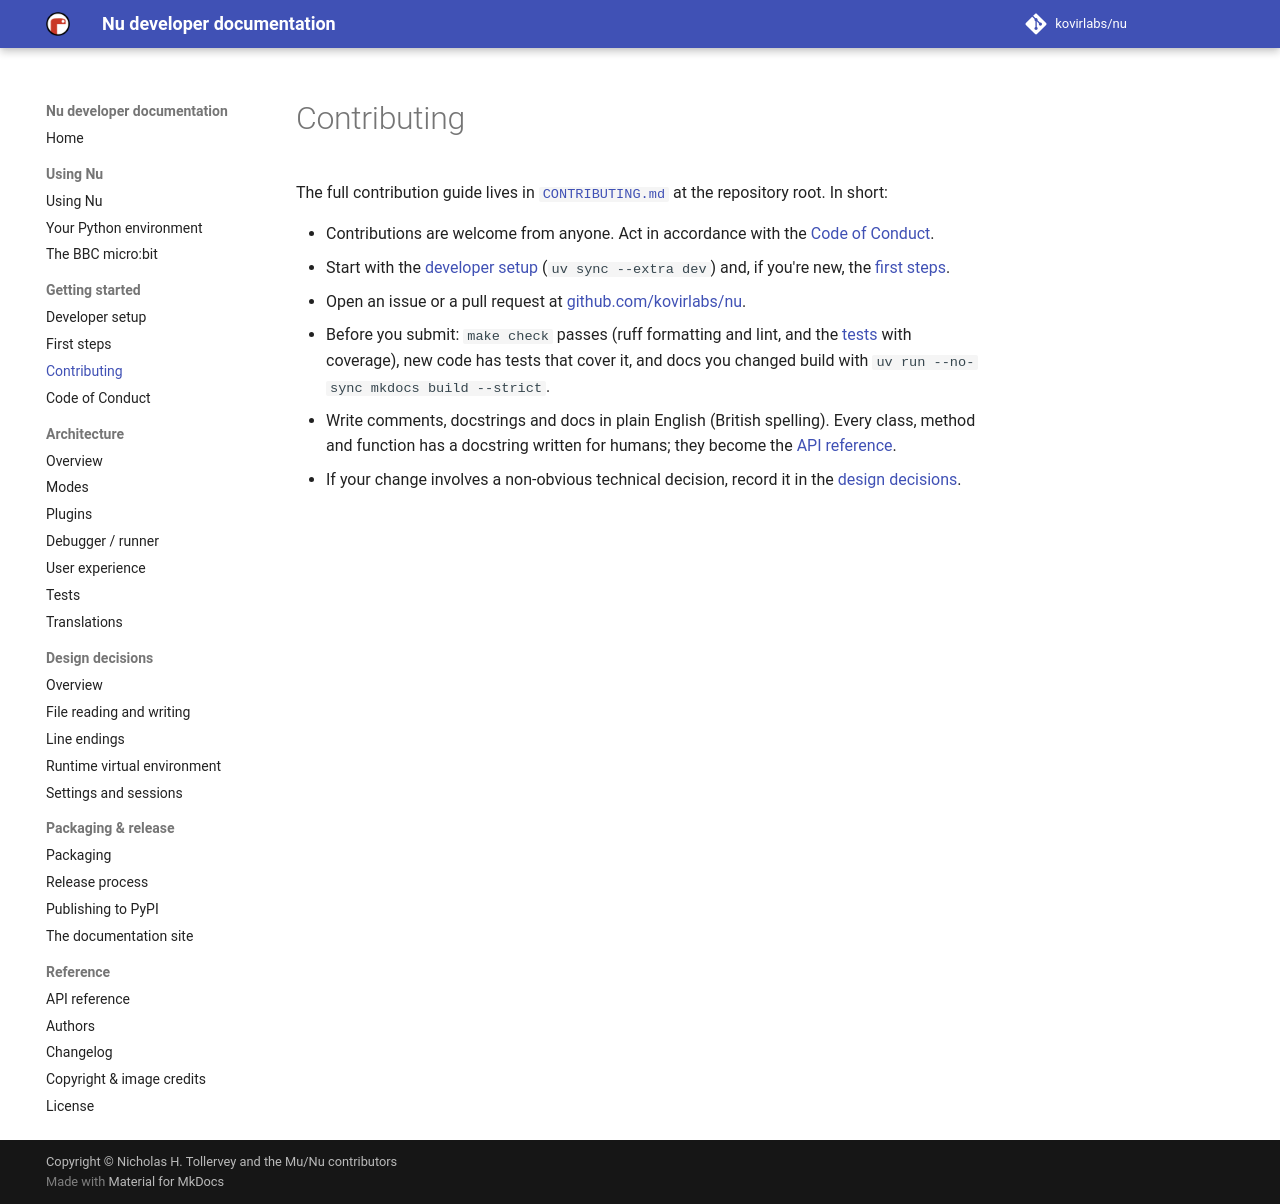

repository: kovirlabs/nu · page: contributing/index.html · generator: mkdocs

# Contributing

The full contribution guide lives in
[`CONTRIBUTING.md`](https://github.com/kovirlabs/nu/blob/master/CONTRIBUTING.md)
at the repository root. In short:

* Contributions are welcome from anyone. Act in accordance with the
  [Code of Conduct](code_of_conduct.md).
* Start with the [developer setup](setup.md) (`uv sync --extra dev`) and,
  if you're new, the [first steps](first-steps.md).
* Open an issue or a pull request at
  [github.com/kovirlabs/nu](https://github.com/kovirlabs/nu).
* Before you submit: `make check` passes (ruff formatting and lint, and the
  [tests](tests.md) with coverage), new code has tests that cover it, and
  docs you changed build with `uv run --no-sync mkdocs build --strict`.
* Write comments, docstrings and docs in plain English (British spelling).
  Every class, method and function has a docstring written for humans; they
  become the [API reference](api.md).
* If your change involves a non-obvious technical decision, record it in the
  [design decisions](design.md).
